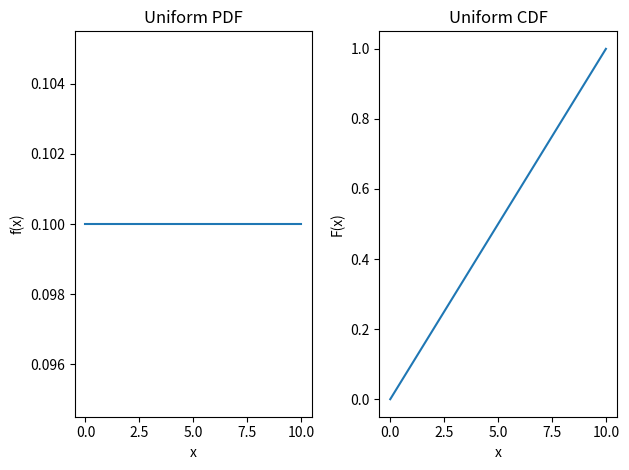

Recreate this plot in Python.
import numpy as np
import matplotlib.pyplot as plt
from scipy.stats import uniform

def uniform_pdf(a, b, x):
    return uniform.pdf(x, loc=a, scale=b-a)

def uniform_cdf(a, b, x):
    return uniform.cdf(x, loc=a, scale=b-a)

# Parameters
a = 0    # Lower bound
b = 10   # Upper bound

# Values for x
x = np.linspace(a, b, 100)

# Calculate PDF and CDF
pdf = uniform_pdf(a, b, x)
cdf = uniform_cdf(a, b, x)

# Plot PDF
plt.subplot(1, 2, 1)
plt.plot(x, pdf)
plt.xlabel('x')
plt.ylabel('f(x)')
plt.title('Uniform PDF')

# Plot CDF
plt.subplot(1, 2, 2)
plt.plot(x, cdf)
plt.xlabel('x')
plt.ylabel('F(x)')
plt.title('Uniform CDF')

# Adjust layout and display the plot
plt.tight_layout()
plt.show()
